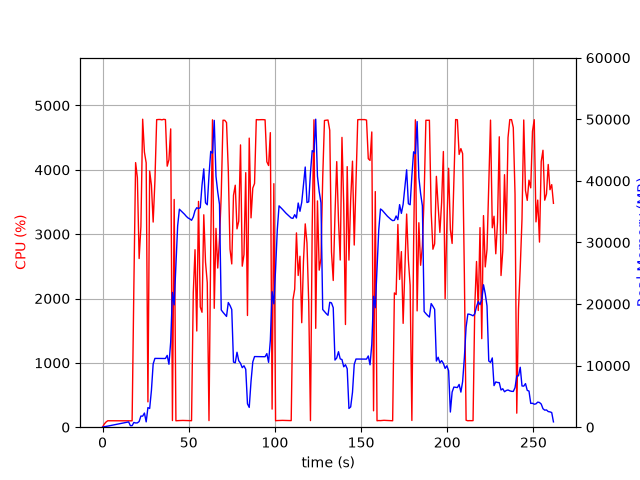

The file beside this chart, header and first rows:
elapsed_time, nproc, cpu, mem_real, mem_virtual
4.982948303222656e-05, 1, 0.0, 10.35, 3186
1.008, 2, 49.6, 77.37, 3373
2.017, 1, 80.2, 120.2, 296
3.027, 1, 100.1, 178.2, 348
4.035, 1, 100.1, 234.2, 420
5.045, 1, 100.0, 286.1, 474
6.055, 1, 99.1, 344.1, 530
7.063, 1, 101.2, 396.1, 594
8.073, 1, 99.0, 452.1, 674
9.082, 1, 99.1, 510.1, 682
10.09, 1, 100.0, 568.1, 778
11.1, 1, 101.0, 624.1, 890
12.11, 1, 100.1, 684.1, 890
13.12, 1, 100.1, 742.1, 1018
14.13, 1, 99.1, 800.1, 1028
15.14, 1, 100.0, 858.1, 1028
16.15, 1, 100.1, 248.8, 1700
17.16, 1, 99.1, 248.8, 1700
18.17, 1, 2170, 767.5, 5557
19.19, 1, 4112, 684.4, 5941
20.21, 1, 3878, 704.5, 5941
21.23, 1, 2621, 921.9, 6453
22.26, 1, 3117, 1809, 7733
23.28, 1, 4787, 1793, 7733
24.3, 1, 4274, 2301, 9281
25.32, 1, 4108, 864.9, 9281
26.33, 1, 393.6, 3184, 9793
27.34, 1, 3980, 3038, 9793
28.36, 1, 3762, 5973, 13633
29.37, 1, 3188, 10274, 23391
30.39, 1, 3828, 11171, 23391
31.4, 1, 4780, 11168, 23391
32.42, 1, 4782, 11162, 23391
33.44, 1, 4782, 11158, 23391
34.46, 1, 4777, 11155, 23391
35.48, 1, 4785, 11155, 23391
36.5, 1, 4780, 11155, 23391
37.51, 1, 4057, 11661, 23391
38.53, 1, 4157, 10223, 23391
39.54, 1, 4636, 13862, 28858
40.55, 1, 103.1, 21880, 39098
41.56, 1, 3540, 19869, 59578
42.57, 1, 100.1, 26337, 59578
43.58, 1, 102.3, 32692, 59578
44.58, 1, 103.2, 35399, 59578
45.59, 1, 104.2, 35128, 59578
46.6, 1, 105.2, 34835, 59578
47.61, 1, 104.3, 34571, 59578
48.61, 1, 103.2, 34240, 59578
49.62, 1, 102.2, 33979, 59578
50.63, 1, 100.4, 33830, 59578
51.64, 1, 101.0, 33599, 59578
52.65, 1, 2090, 34148, 59578
53.66, 1, 2758, 35178, 59578
54.67, 1, 1495, 35639, 59578
55.68, 1, 3510, 35521, 59578
56.7, 1, 1868, 35647, 84154
57.72, 1, 1786, 39307, 84154
58.74, 1, 3301, 41957, 84154
59.75, 1, 2565, 36439, 84154
... 199 more rows
